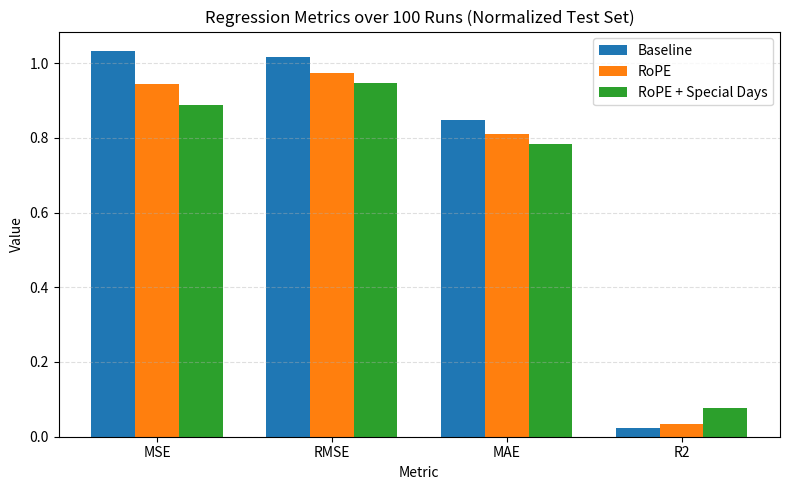

Write Python code to recreate this figure. (Note: this script raises an exception after producing the figure.)
import matplotlib.pyplot as plt
import numpy as np

#histogram 

baseline = {'MSE': 1.0328, 'RMSE': 1.0163, 'MAE': 0.8486, 'R2': 0.0243}
rope = {'MSE': 0.9454, 'RMSE': 0.9723, 'MAE': 0.8112, 'R2': 0.0350}
rope_special = {'MSE': 0.8874, 'RMSE': 0.9461, 'MAE': 0.7826, 'R2': 0.0770}

metrics = ['MSE', 'RMSE', 'MAE', 'R2']
baseline_vals = [baseline[m] for m in metrics]
rope_vals = [rope[m] for m in metrics]
rope_special_vals = [rope_special[m] for m in metrics]

x = np.arange(len(metrics))         
width = 0.25                        

fig, ax = plt.subplots(figsize=(8, 5))

ax.bar(x - width, baseline_vals, width, label='Baseline')
ax.bar(x,         rope_vals,      width, label='RoPE')
ax.bar(x + width, rope_special_vals, width, label='RoPE + Special Days')

ax.set_xlabel('Metric')
ax.set_ylabel('Value')
ax.set_title('Regression Metrics over 100 Runs (Normalized Test Set)')
ax.set_xticks(x)
ax.set_xticklabels(metrics)
ax.legend()

ax.grid(axis='y', linestyle='--', alpha=0.4)

fig.tight_layout()
plt.show()

# line graph representing true values and the predicted values 

def to_numpy(x):
    return x.detach().cpu().numpy() if hasattr(x, 'detach') else x

val_targets = to_numpy(val_targets)
preds_0 = to_numpy(preds_0)
preds_1 = to_numpy(preds_1)
val_preds = to_numpy(val_preds)

start_idx = 0    
end_idx = 100     
time = range(start_idx, end_idx)

plt.figure(figsize=(12, 6))

plt.plot(time, val_targets[start_idx:end_idx], label="Actual", color="green", linewidth=2)
plt.plot(time, val_preds[start_idx:end_idx], label="RoPE + Special Market Days", color = "blue", linewidth=1.5, alpha=0.8)

plt.xlabel("Time Step")
plt.ylabel("Value")
plt.title(f"Predictions vs Actual (time steps {start_idx} to {end_idx})")
plt.legend()
plt.grid(True)
plt.tight_layout()
plt.show()
